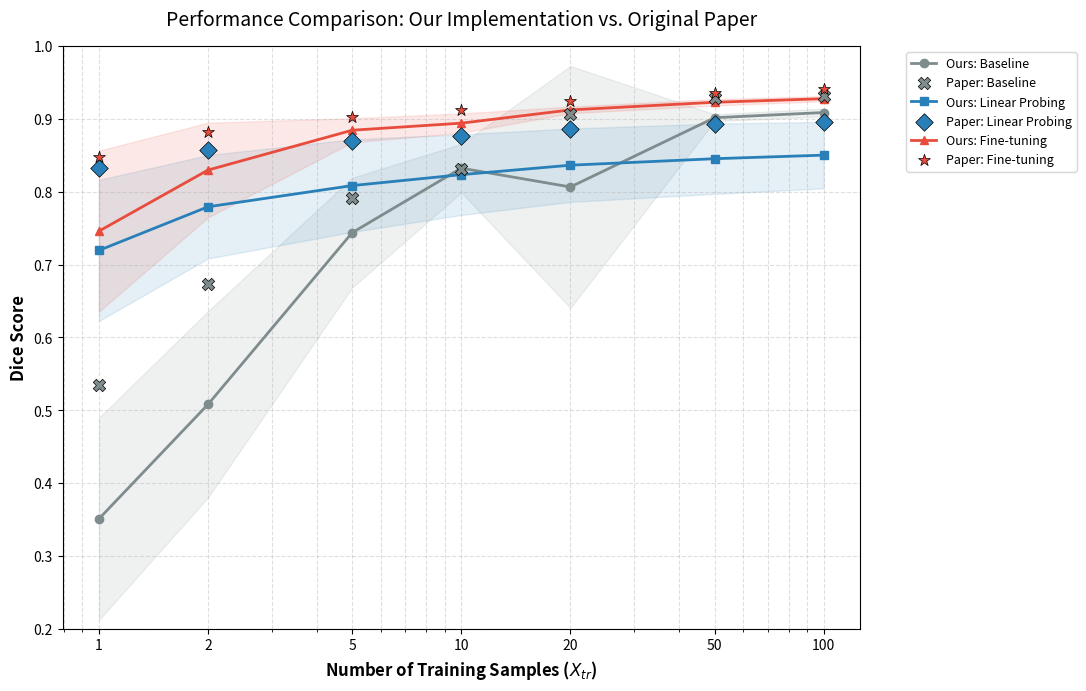

Reproduce this figure in Python.
import matplotlib.pyplot as plt
import numpy as np

# 1. 准备横坐标 (样本数)
xtr = np.array([1, 2, 5, 10, 20, 50, 100])

# --- 你的实验数据 (MEAN) ---
baseline_mean = np.array([0.3508, 0.5080, 0.7438, 0.8323, 0.8065, 0.9016, 0.9087])
proposed_lp_mean = np.array([0.7194, 0.7793, 0.8084, 0.8234, 0.8364, 0.8453, 0.8502])
proposed_ft_mean = np.array([0.7458, 0.8297, 0.8844, 0.8941, 0.9123, 0.9228, 0.9277])

# --- 你的实验数据 (STD) ---
baseline_std = np.array([0.1387, 0.1279, 0.0754, 0.0333, 0.1661, 0.0047, 0.0055])
proposed_lp_std = np.array([0.0969, 0.0710, 0.0636, 0.0554, 0.0504, 0.0483, 0.0456])
proposed_ft_std = np.array([0.1105, 0.0650, 0.0165, 0.0133, 0.0046, 0.0044, 0.0035])

# --- 原论文对比数据 (根据截图右侧表格录入) ---
paper_baseline = np.array([0.535, 0.673, 0.792, 0.831, 0.906, 0.928, 0.931])
paper_lp = np.array([0.833, 0.857, 0.870, 0.877, 0.886, 0.893, 0.896])
paper_ft = np.array([0.847, 0.882, 0.902, 0.912, 0.925, 0.936, 0.941])

# 2. 开始绘图
plt.figure(figsize=(11, 7), dpi=120)

def plot_group(x, mean, std, p_data, label, color, line_marker, dot_marker):
    # A. 画你的结果：折线 + 阴影
    plt.plot(x, mean, label=f'Ours: {label}', color=color, marker=line_marker, linewidth=2, markersize=6)
    plt.fill_between(x, mean - std, mean + std, color=color, alpha=0.12)
    
    # B. 画论文的结果：散点 (使用对应颜色的不同标记)
    plt.scatter(x, p_data, color=color, marker=dot_marker, s=80, 
                label=f'Paper: {label}', edgecolors='black', linewidths=0.5, zorder=5)

# 绘制三组对比
plot_group(xtr, baseline_mean, baseline_std, paper_baseline, 'Baseline', '#7f8c8d', 'o', 'X')  # 灰色
plot_group(xtr, proposed_lp_mean, proposed_lp_std, paper_lp, 'Linear Probing', '#2980b9', 's', 'D') # 蓝色
plot_group(xtr, proposed_ft_mean, proposed_ft_std, paper_ft, 'Fine-tuning', '#e74c3c', '^', '*')    # 红色

# 3. 图表修饰
plt.xscale('log')
plt.xticks(xtr, xtr)
plt.ylim(0.2, 1.0)
plt.xlabel('Number of Training Samples ($X_{tr}$)', fontsize=12, fontweight='bold')
plt.ylabel('Dice Score', fontsize=12, fontweight='bold')
plt.title('Performance Comparison: Our Implementation vs. Original Paper', fontsize=14, pad=15)

# 添加网格和图例
plt.grid(True, which="both", ls="--", alpha=0.4)
plt.legend(bbox_to_anchor=(1.05, 1), loc='upper left', fontsize=9, frameon=True)

plt.tight_layout()

plt.savefig('dice_comparison_results.png', dpi=300, bbox_inches='tight')
plt.show()
